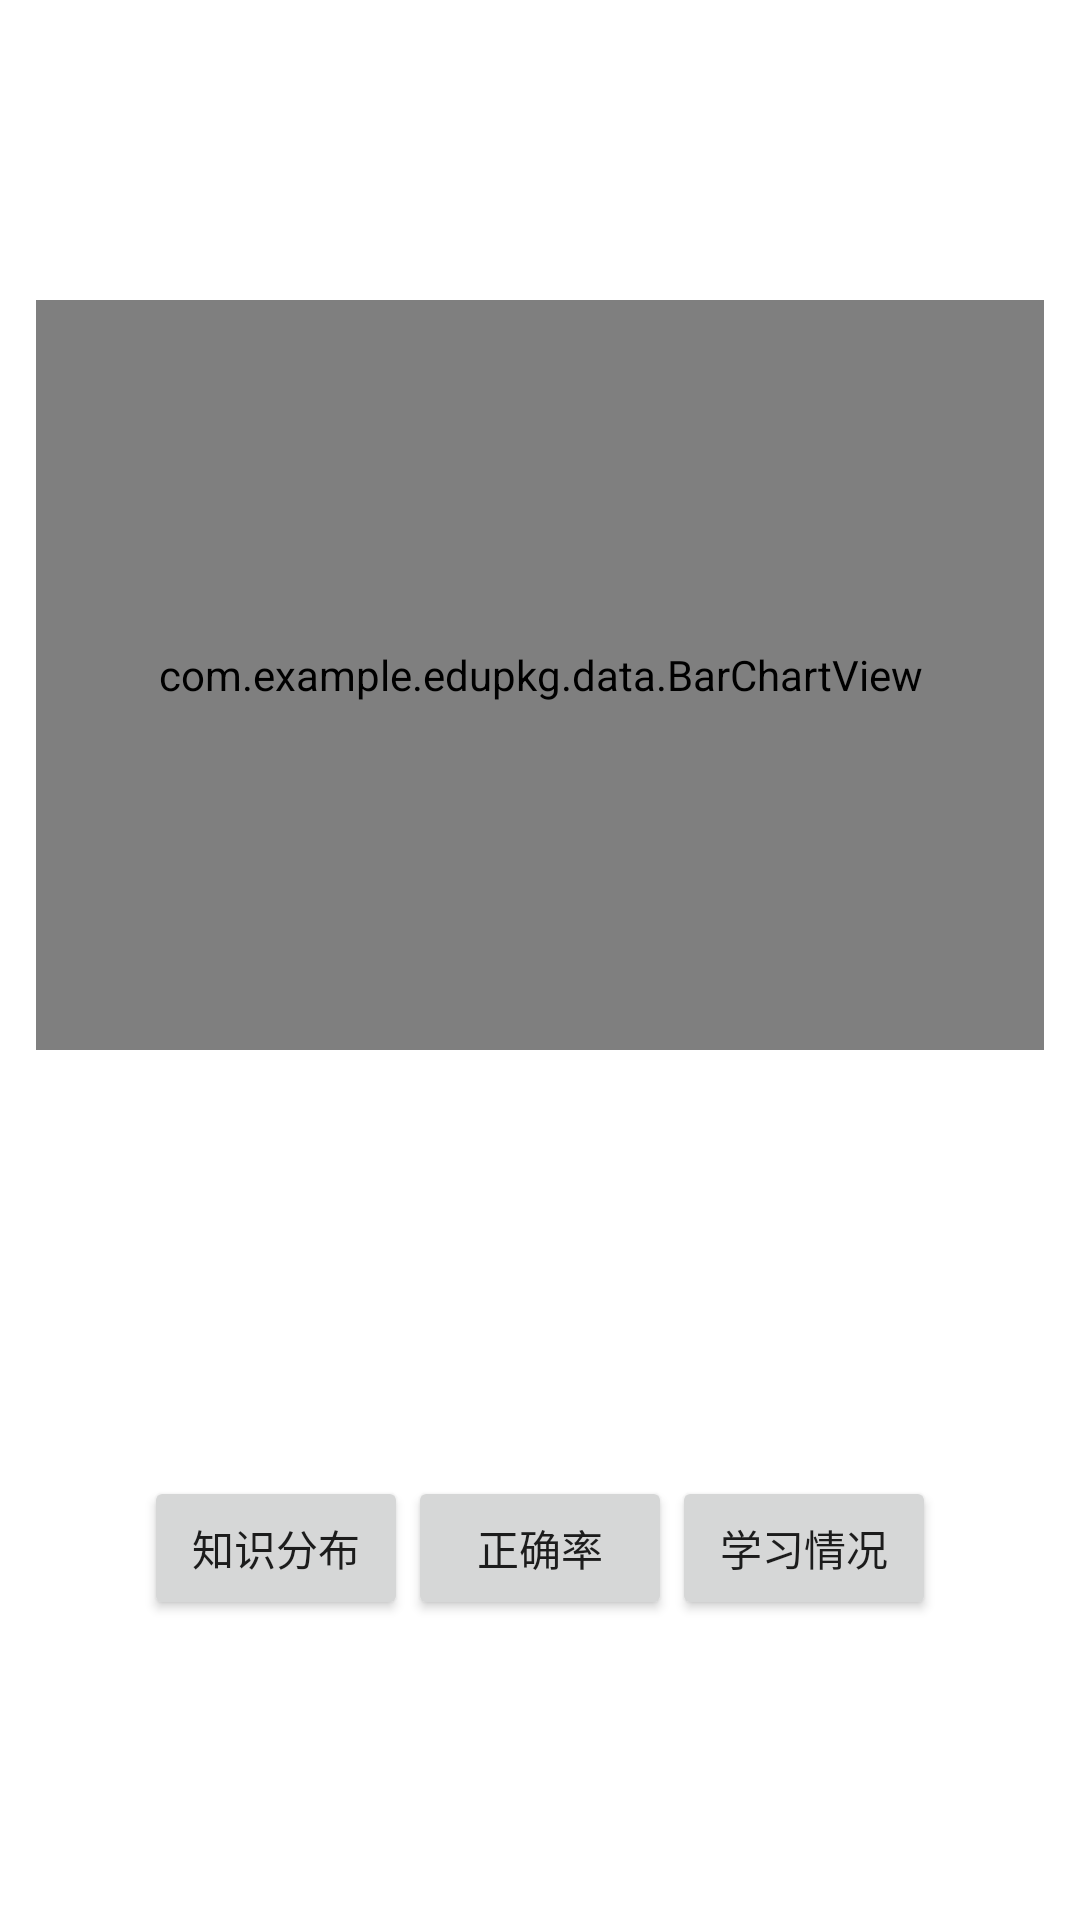

This screen was rendered from an Android layout file. Write that file and the resources it references.
<!-- AndroidManifest.xml: application theme Theme.Edupkg -->
<!-- res/layout/activity_data.xml -->
<?xml version="1.0" encoding="utf-8"?>
<RelativeLayout
    xmlns:android="http://schemas.android.com/apk/res/android"
    xmlns:tools="http://schemas.android.com/tools"
    android:layout_width="match_parent"
    android:layout_height="match_parent"
    tools:context=".data.dataActivity">

    <RelativeLayout
        android:layout_width="wrap_content"
        android:layout_height="wrap_content"
        android:layout_marginTop="100dp"
        android:layout_centerHorizontal="true"
        android:layout_marginLeft="12dp"
        android:layout_marginRight="12dp">

        <com.example.edupkg.data.BarChartView
            android:id="@+id/barview"
            android:layout_width="match_parent"
            android:layout_height="250dp"/>

        <com.example.edupkg.data.LineChartView
            android:id="@+id/lineview"
            android:layout_width="match_parent"
            android:layout_height="250dp"
            android:visibility="gone" />

        <com.example.edupkg.data.PieChartView
            android:id="@+id/pieview"
            android:layout_width="300dp"
            android:layout_height="300dp"
            android:visibility="gone"/>
    </RelativeLayout>

    <LinearLayout
        android:layout_width="match_parent"
        android:layout_height="wrap_content"
        android:layout_alignParentBottom="true"
        android:gravity="center_horizontal"
        android:layout_marginBottom="100dp">

        <Button
            android:id="@+id/btn_bar"
            android:layout_width="wrap_content"
            android:layout_height="wrap_content"
            android:text="知识分布"/>

        <Button
            android:id="@+id/btn_line"
            android:layout_width="wrap_content"
            android:layout_height="wrap_content"
            android:text="正确率"/>

        <Button
            android:id="@+id/btn_pie"
            android:layout_width="wrap_content"
            android:layout_height="wrap_content"
            android:text="学习情况"/>
    </LinearLayout>

</RelativeLayout>
<!-- resources referenced by this layout -->
<resources>
  <style name="Theme.Edupkg" parent="Theme.MaterialComponents.DayNight.DarkActionBar">
          
          <item name="colorPrimary">@color/blue_500</item>
          <item name="colorPrimaryVariant">@color/blue_700</item>
          <item name="colorOnPrimary">@color/white</item>
          
          <item name="colorSecondary">@color/teal_200</item>
          <item name="colorSecondaryVariant">@color/teal_700</item>
          <item name="colorOnSecondary">@color/black</item>
          
          <item name="android:statusBarColor" tools:targetApi="l">?attr/colorPrimaryVariant</item>
          
      </style>
  <color name="blue_500">#03A9F4</color>
  <color name="blue_700">#0288D1</color>
  <color name="white">#FFFFFFFF</color>
  <color name="teal_200">#FF03DAC5</color>
  <color name="teal_700">#FF018786</color>
  <color name="black">#FF000000</color>
</resources>
